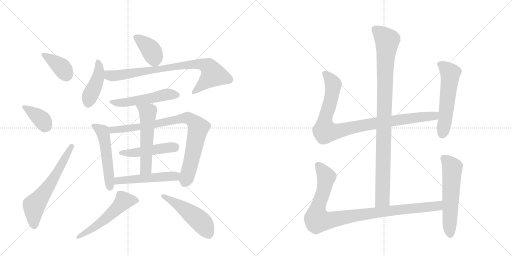
t = 0.00 s
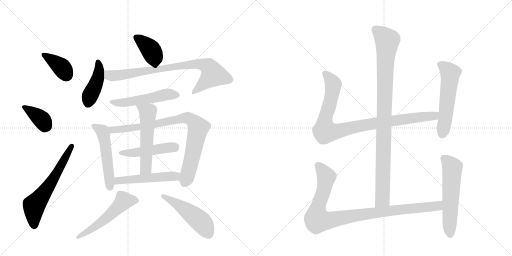
t = 2.83 s
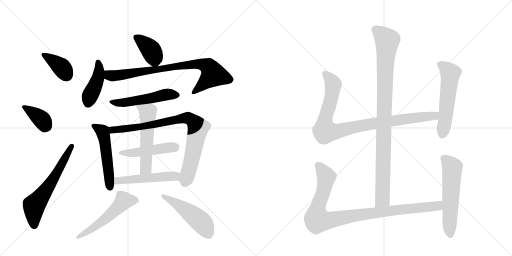
t = 5.67 s
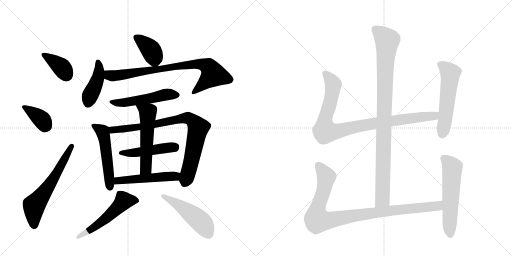
t = 8.50 s
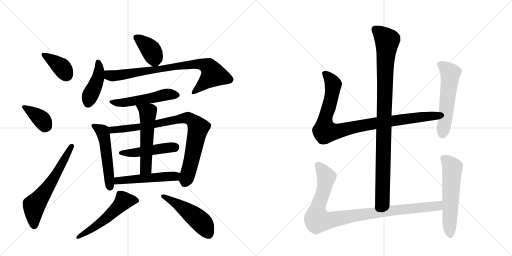
t = 11.33 s
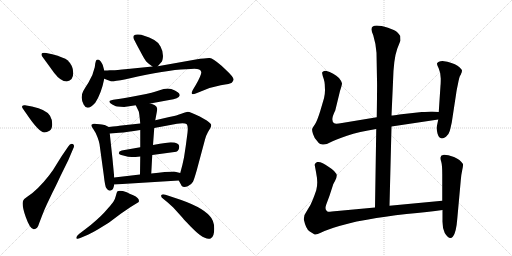
t = 14.17 s

The animated SVG that drew these frames (rendered in a browser with its animation timeline set to each time). Animation: 19 CSS @keyframes rules; one cycle of 14.17 s.

<svg version="1.1" viewBox="0 0 2048 1024" xmlns="http://www.w3.org/2000/svg">
  <g stroke="lightgray" stroke-dasharray="1,1" stroke-width="1" transform="scale(4, 4)">
    <line x1="0" y1="0" x2="256" y2="256"></line>
    <line x1="256" y1="0" x2="0" y2="256"></line>
    <line x1="128" y1="0" x2="128" y2="256"></line>
    <line x1="0" y1="128" x2="256" y2="128"></line>
    <line x1="256" y1="0" x2="512" y2="256"></line>
    <line x1="512" y1="0" x2="256" y2="256"></line>
    <line x1="384" y1="0" x2="384" y2="256"></line>
    <line x1="256" y1="128" x2="512" y2="128"></line>
  </g>
<g transform="scale(1, -1) translate(0, -850)">
   <style type="text/css">
    @keyframes keyframes0 {
      from {
       stroke: black;
       stroke-dashoffset: 381;
       stroke-width: 128;
       }
       55% {
       animation-timing-function: step-end;
       stroke: black;
       stroke-dashoffset: 0;
       stroke-width: 128;
       }
       to {
       stroke: black;
       stroke-width: 1024;
       }
       }
       #make-me-a-hanzi-animation-0 {
         animation: keyframes0 0.560059s both;
         animation-delay: 0.000000s;
         animation-timing-function: linear;
       }
    @keyframes keyframes1 {
      from {
       stroke: black;
       stroke-dashoffset: 377;
       stroke-width: 128;
       }
       55% {
       animation-timing-function: step-end;
       stroke: black;
       stroke-dashoffset: 0;
       stroke-width: 128;
       }
       to {
       stroke: black;
       stroke-width: 1024;
       }
       }
       #make-me-a-hanzi-animation-1 {
         animation: keyframes1 0.556803s both;
         animation-delay: 0.560059s;
         animation-timing-function: linear;
       }
    @keyframes keyframes2 {
      from {
       stroke: black;
       stroke-dashoffset: 619;
       stroke-width: 128;
       }
       67% {
       animation-timing-function: step-end;
       stroke: black;
       stroke-dashoffset: 0;
       stroke-width: 128;
       }
       to {
       stroke: black;
       stroke-width: 1024;
       }
       }
       #make-me-a-hanzi-animation-2 {
         animation: keyframes2 0.753743s both;
         animation-delay: 1.116862s;
         animation-timing-function: linear;
       }
    @keyframes keyframes3 {
      from {
       stroke: black;
       stroke-dashoffset: 389;
       stroke-width: 128;
       }
       56% {
       animation-timing-function: step-end;
       stroke: black;
       stroke-dashoffset: 0;
       stroke-width: 128;
       }
       to {
       stroke: black;
       stroke-width: 1024;
       }
       }
       #make-me-a-hanzi-animation-3 {
         animation: keyframes3 0.566569s both;
         animation-delay: 1.870605s;
         animation-timing-function: linear;
       }
    @keyframes keyframes4 {
      from {
       stroke: black;
       stroke-dashoffset: 429;
       stroke-width: 128;
       }
       58% {
       animation-timing-function: step-end;
       stroke: black;
       stroke-dashoffset: 0;
       stroke-width: 128;
       }
       to {
       stroke: black;
       stroke-width: 1024;
       }
       }
       #make-me-a-hanzi-animation-4 {
         animation: keyframes4 0.599121s both;
         animation-delay: 2.437174s;
         animation-timing-function: linear;
       }
    @keyframes keyframes5 {
      from {
       stroke: black;
       stroke-dashoffset: 819;
       stroke-width: 128;
       }
       73% {
       animation-timing-function: step-end;
       stroke: black;
       stroke-dashoffset: 0;
       stroke-width: 128;
       }
       to {
       stroke: black;
       stroke-width: 1024;
       }
       }
       #make-me-a-hanzi-animation-5 {
         animation: keyframes5 0.916504s both;
         animation-delay: 3.036296s;
         animation-timing-function: linear;
       }
    @keyframes keyframes6 {
      from {
       stroke: black;
       stroke-dashoffset: 521;
       stroke-width: 128;
       }
       63% {
       animation-timing-function: step-end;
       stroke: black;
       stroke-dashoffset: 0;
       stroke-width: 128;
       }
       to {
       stroke: black;
       stroke-width: 1024;
       }
       }
       #make-me-a-hanzi-animation-6 {
         animation: keyframes6 0.673991s both;
         animation-delay: 3.952799s;
         animation-timing-function: linear;
       }
    @keyframes keyframes7 {
      from {
       stroke: black;
       stroke-dashoffset: 526;
       stroke-width: 128;
       }
       63% {
       animation-timing-function: step-end;
       stroke: black;
       stroke-dashoffset: 0;
       stroke-width: 128;
       }
       to {
       stroke: black;
       stroke-width: 1024;
       }
       }
       #make-me-a-hanzi-animation-7 {
         animation: keyframes7 0.678060s both;
         animation-delay: 4.626790s;
         animation-timing-function: linear;
       }
    @keyframes keyframes8 {
      from {
       stroke: black;
       stroke-dashoffset: 854;
       stroke-width: 128;
       }
       74% {
       animation-timing-function: step-end;
       stroke: black;
       stroke-dashoffset: 0;
       stroke-width: 128;
       }
       to {
       stroke: black;
       stroke-width: 1024;
       }
       }
       #make-me-a-hanzi-animation-8 {
         animation: keyframes8 0.944987s both;
         animation-delay: 5.304850s;
         animation-timing-function: linear;
       }
    @keyframes keyframes9 {
      from {
       stroke: black;
       stroke-dashoffset: 478;
       stroke-width: 128;
       }
       61% {
       animation-timing-function: step-end;
       stroke: black;
       stroke-dashoffset: 0;
       stroke-width: 128;
       }
       to {
       stroke: black;
       stroke-width: 1024;
       }
       }
       #make-me-a-hanzi-animation-9 {
         animation: keyframes9 0.638997s both;
         animation-delay: 6.249837s;
         animation-timing-function: linear;
       }
    @keyframes keyframes10 {
      from {
       stroke: black;
       stroke-dashoffset: 550;
       stroke-width: 128;
       }
       64% {
       animation-timing-function: step-end;
       stroke: black;
       stroke-dashoffset: 0;
       stroke-width: 128;
       }
       to {
       stroke: black;
       stroke-width: 1024;
       }
       }
       #make-me-a-hanzi-animation-10 {
         animation: keyframes10 0.697591s both;
         animation-delay: 6.888835s;
         animation-timing-function: linear;
       }
    @keyframes keyframes11 {
      from {
       stroke: black;
       stroke-dashoffset: 510;
       stroke-width: 128;
       }
       62% {
       animation-timing-function: step-end;
       stroke: black;
       stroke-dashoffset: 0;
       stroke-width: 128;
       }
       to {
       stroke: black;
       stroke-width: 1024;
       }
       }
       #make-me-a-hanzi-animation-11 {
         animation: keyframes11 0.665039s both;
         animation-delay: 7.586426s;
         animation-timing-function: linear;
       }
    @keyframes keyframes12 {
      from {
       stroke: black;
       stroke-dashoffset: 539;
       stroke-width: 128;
       }
       64% {
       animation-timing-function: step-end;
       stroke: black;
       stroke-dashoffset: 0;
       stroke-width: 128;
       }
       to {
       stroke: black;
       stroke-width: 1024;
       }
       }
       #make-me-a-hanzi-animation-12 {
         animation: keyframes12 0.688639s both;
         animation-delay: 8.251465s;
         animation-timing-function: linear;
       }
    @keyframes keyframes13 {
      from {
       stroke: black;
       stroke-dashoffset: 500;
       stroke-width: 128;
       }
       62% {
       animation-timing-function: step-end;
       stroke: black;
       stroke-dashoffset: 0;
       stroke-width: 128;
       }
       to {
       stroke: black;
       stroke-width: 1024;
       }
       }
       #make-me-a-hanzi-animation-13 {
         animation: keyframes13 0.656901s both;
         animation-delay: 8.940104s;
         animation-timing-function: linear;
       }
    @keyframes keyframes14 {
      from {
       stroke: black;
       stroke-dashoffset: 994;
       stroke-width: 128;
       }
       76% {
       animation-timing-function: step-end;
       stroke: black;
       stroke-dashoffset: 0;
       stroke-width: 128;
       }
       to {
       stroke: black;
       stroke-width: 1024;
       }
       }
       #make-me-a-hanzi-animation-14 {
         animation: keyframes14 1.058919s both;
         animation-delay: 9.597005s;
         animation-timing-function: linear;
       }
    @keyframes keyframes15 {
      from {
       stroke: black;
       stroke-dashoffset: 956;
       stroke-width: 128;
       }
       76% {
       animation-timing-function: step-end;
       stroke: black;
       stroke-dashoffset: 0;
       stroke-width: 128;
       }
       to {
       stroke: black;
       stroke-width: 1024;
       }
       }
       #make-me-a-hanzi-animation-15 {
         animation: keyframes15 1.027995s both;
         animation-delay: 10.655924s;
         animation-timing-function: linear;
       }
    @keyframes keyframes16 {
      from {
       stroke: black;
       stroke-dashoffset: 559;
       stroke-width: 128;
       }
       65% {
       animation-timing-function: step-end;
       stroke: black;
       stroke-dashoffset: 0;
       stroke-width: 128;
       }
       to {
       stroke: black;
       stroke-width: 1024;
       }
       }
       #make-me-a-hanzi-animation-16 {
         animation: keyframes16 0.704915s both;
         animation-delay: 11.683919s;
         animation-timing-function: linear;
       }
    @keyframes keyframes17 {
      from {
       stroke: black;
       stroke-dashoffset: 993;
       stroke-width: 128;
       }
       76% {
       animation-timing-function: step-end;
       stroke: black;
       stroke-dashoffset: 0;
       stroke-width: 128;
       }
       to {
       stroke: black;
       stroke-width: 1024;
       }
       }
       #make-me-a-hanzi-animation-17 {
         animation: keyframes17 1.058105s both;
         animation-delay: 12.388835s;
         animation-timing-function: linear;
       }
    @keyframes keyframes18 {
      from {
       stroke: black;
       stroke-dashoffset: 577;
       stroke-width: 128;
       }
       65% {
       animation-timing-function: step-end;
       stroke: black;
       stroke-dashoffset: 0;
       stroke-width: 128;
       }
       to {
       stroke: black;
       stroke-width: 1024;
       }
       }
       #make-me-a-hanzi-animation-18 {
         animation: keyframes18 0.719564s both;
         animation-delay: 13.446940s;
         animation-timing-function: linear;
       }
</style>
<path d="M 267 524 Q 293 528 293 558 Q 293 588 270 609 Q 257 620 209 633 L 185 638 Q 170 640 167 636 Q 164 631 169 624 L 217 558 Q 243 524 267 524 Z" fill="lightgray"></path> 
<path d="M 105 396 Q 156 320 178 320 Q 187 320 198 327 Q 209 334 209 353 Q 209 372 200 387 Q 185 412 128 424 L 100 429 Q 92 430 89 426.5 Q 86 423 91 416 L 105 396 Z" fill="lightgray"></path> 
<path d="M 247 226 L 227 194 Q 214 171 196 148 Q 150 89 109 63 Q 95 54 93 48 Q 85 33 103 -18 Q 121 -69 136 -67 Q 150 -67 157 -42 L 167 -16 Q 177 11 188 34 L 210 80 Q 221 101 241 144 L 273 209 L 293 256 Q 300 270 291 274 Q 281 278 273 264 L 247 226 Z" fill="lightgray"></path> 
<path d="M 631 585 L 645 601 Q 651 606 652 626 Q 652 646 642 664 Q 632 682 617 690 Q 574 712 553 712 Q 526 714 536 692 Q 542 680 561 645 Q 579 610 587 602 Q 595 594 610 584 C 623 575 623 575 631 585 Z" fill="lightgray"></path> 
<path d="M 417 568 L 411 590 Q 409 596 403 604 Q 397 612 392 612 Q 387 612 385 609.5 Q 383 607 381 596 L 379 581 Q 372 548 353.5 519.5 Q 335 491 333 486 Q 320 461 334.5 432 Q 349 403 381 439 Q 405 475 417 535 L 417 568 Z" fill="lightgray"></path> 
<path d="M 417 535 L 430 530 Q 439 527 444 525 Q 449 523 503 533 L 551 544 Q 691 574 763 574 Q 802 578 805 562 Q 807 553 783 510 L 771 490 Q 759 466 783 476 L 803 484 Q 843 502 883 509 Q 922 515 927 519 Q 931 524 934 530 Q 938 539 901 573 L 885 588 Q 851 617 839 618 Q 827 619 783 612 L 631 585 L 610 584 L 511 574 Q 461 569 452 569 L 439 569 Q 431 568 417 568 C 387 567 389 545 417 535 Z" fill="lightgray"></path> 
<path d="M 601 436 L 677 450 Q 715 455 719 468 Q 719 472 716.5 476 Q 714 480 699.5 488 Q 685 496 670.5 496 Q 656 496 635.5 488 Q 615 480 558.5 469 Q 502 458 481 455 L 453 451 Q 439 448 438 446 Q 437 444 439 440 Q 441 436 451 431 Q 461 426 463.5 425 Q 466 424 483 423 Q 500 422 503 423 L 543 429 L 601 436 Z" fill="lightgray"></path> 
<path d="M 435 342 L 419 350 Q 417 350 399 353 Q 381 356 375 355 Q 368 354 366 351 Q 363 348 373 334 Q 383 320 390 301 Q 397 282 398 274 L 415 150 Q 420 105 425 98 Q 435 82 447 90 Q 453 92 457 112 L 457 140 L 450 214 L 439 316 C 436 341 436 341 435 342 Z" fill="lightgray"></path> 
<path d="M 743 266 L 736 220 Q 731 194 721 158 C 714 131 714 131 715 128 L 727 106 Q 735 98 751 105 Q 766 112 772 123 Q 777 134 787 169 L 820 292 Q 824 308 832 322 L 841 337 Q 845 344 845 350 Q 845 356 827 368 L 799 384 Q 760 403 751 403 Q 741 402 725 395 Q 709 388 677 382 L 621 369 L 561 356 L 477 347 Q 472 346 435 342 C 405 339 409 314 439 316 L 477 319 Q 508 321 561 330 L 617 338 L 708 355 Q 740 359 747 353 Q 753 346 750 319 L 743 266 Z" fill="lightgray"></path> 
<path d="M 609 230 L 705 243 Q 717 248 717 264 Q 717 280 683 281 Q 674 281 612 270 L 561 261 L 487 248 Q 475 245 475 237 Q 475 232 493 228 Q 514 222 527 222 Q 540 222 561 224 L 609 230 Z" fill="lightgray"></path> 
<path d="M 605 156 L 609 230 L 612 270 L 617 338 L 621 369 L 627 401 Q 629 412 629 414 Q 629 416 626 423 Q 622 430 601 436 C 572 445 530 456 543 429 L 555 404 Q 557 399 561 356 L 561 330 L 561 261 L 561 224 L 560 152 C 560 122 603 126 605 156 Z" fill="lightgray"></path> 
<path d="M 721 158 L 696 164 Q 667 164 605 156 L 560 152 L 457 140 C 427 137 427 110 457 112 L 715 128 C 745 130 750 151 721 158 Z" fill="lightgray"></path> 
<path d="M 347 -91 Q 358 -87 391 -68 L 435 -41 L 483 -5 L 521 21 L 555 42 Q 560 57 533 69 Q 517 76 507 81 Q 480 90 470 85 Q 467 82 463.5 67.5 Q 460 53 453.5 43 Q 447 33 419 2.5 Q 391 -28 341 -67 L 316 -86 Q 303 -97 305.5 -102.5 Q 308 -108 321 -102 L 347 -91 Z" fill="lightgray"></path> 
<path d="M 671 40 L 693 20 L 731 -22 Q 736 -29 762.5 -55.5 Q 789 -82 800 -90 Q 828 -110 842.5 -103.5 Q 857 -97 857 -64.5 Q 857 -32 839 -14 Q 805 25 701 58 L 662 71 Q 649 75 645 69 Q 642 63 654 54 L 671 40 Z" fill="lightgray"></path> 
<path d="M 1558 27 L 1566 344 L 1566 388 L 1572 522 Q 1574 614 1589 655 L 1602 688 L 1601 706 Q 1596 714 1588 722 Q 1580 729 1552 739 Q 1486 759 1486 733 Q 1485 728 1493 709 Q 1504 673 1506 639 L 1508 530 Q 1509 519 1507 381 L 1505 334 L 1500 20 C 1500 -10 1557 -3 1558 27 Z" fill="lightgray"></path> 
<path d="M 1566 344 L 1753 372 C 1783 376 1785 401 1755 402 L 1730 403 Q 1727 404 1687 402 L 1597 392 Q 1575 388 1566 388 L 1507 381 L 1368 358 Q 1342 353 1337 357 Q 1320 367 1341 408 L 1360 486 Q 1368 510 1368 517 Q 1367 524 1356 538 Q 1336 558 1303 567 Q 1294 567 1293 564 Q 1287 563 1289 555 Q 1290 547 1295 534 Q 1299 520 1299 513 L 1300 489 Q 1300 473 1296 457 L 1281 406 Q 1269 367 1260 353 Q 1250 339 1249 335 Q 1247 330 1252 314 Q 1257 298 1267 288 Q 1275 276 1281 274 L 1290 272 Q 1304 270 1322 281 Q 1339 291 1388 307 Q 1436 323 1505 334 L 1566 344 Z" fill="lightgray"></path> 
<path d="M 1753 372 L 1747 343 Q 1745 335 1750 316 Q 1759 285 1784 303 Q 1796 314 1799 326 Q 1802 337 1807 360 L 1825 478 Q 1826 487 1832 515 Q 1837 542 1841 548 Q 1845 554 1845 557 L 1847 561 L 1848 568 Q 1848 573 1830 587 Q 1812 600 1770 606 Q 1752 606 1748 596 Q 1747 594 1755 576 Q 1763 558 1763 536 Q 1763 513 1762 508 L 1755 402 L 1753 372 Z" fill="lightgray"></path> 
<path d="M 1769 47 L 1558 27 L 1500 20 L 1349 6 Q 1317 2 1311 3 Q 1297 8 1305 32 L 1318 67 L 1332 110 Q 1332 112 1340 126 Q 1347 140 1347 148 Q 1346 163 1314 183 Q 1285 205 1269 202 Q 1263 200 1261 196 Q 1258 191 1259 189 L 1264 162 Q 1269 137 1269 121 Q 1269 104 1265 89 Q 1260 74 1251 51 Q 1242 27 1229 9 Q 1215 -9 1215 -27 Q 1224 -68 1239 -76 L 1257 -87 Q 1262 -92 1285 -80 Q 1308 -69 1357 -54 Q 1406 -40 1427 -36 L 1473 -28 Q 1535 -16 1626 -6 Q 1716 3 1770 10 C 1800 14 1799 50 1769 47 Z" fill="lightgray"></path> 
<path d="M 1766 228 L 1762 221 Q 1760 216 1765 203 Q 1769 189 1769 153 L 1769 47 L 1770 10 L 1770 -30 Q 1769 -61 1779 -82 Q 1798 -113 1812 -96 Q 1825 -79 1829 -26 L 1843 128 Q 1845 153 1849 170 Q 1853 187 1852 194 Q 1841 212 1816 222 Q 1791 231 1776 231 Q 1768 229 1766 228 Z" fill="lightgray"></path> 
      <clipPath id="make-me-a-hanzi-clip-0">
      <path d="M 267 524 Q 293 528 293 558 Q 293 588 270 609 Q 257 620 209 633 L 185 638 Q 170 640 167 636 Q 164 631 169 624 L 217 558 Q 243 524 267 524 Z" fill="lightgray"></path>
      </clipPath>
      <path clip-path="url(#make-me-a-hanzi-clip-0)" d="M 173 631 L 243 584 L 265 550 " fill="none" id="make-me-a-hanzi-animation-0" stroke-dasharray="253 506" stroke-linecap="round"></path>

      <clipPath id="make-me-a-hanzi-clip-1">
      <path d="M 105 396 Q 156 320 178 320 Q 187 320 198 327 Q 209 334 209 353 Q 209 372 200 387 Q 185 412 128 424 L 100 429 Q 92 430 89 426.5 Q 86 423 91 416 L 105 396 Z" fill="lightgray"></path>
      </clipPath>
      <path clip-path="url(#make-me-a-hanzi-clip-1)" d="M 96 422 L 167 372 L 180 350 L 179 341 " fill="none" id="make-me-a-hanzi-animation-1" stroke-dasharray="249 498" stroke-linecap="round"></path>

      <clipPath id="make-me-a-hanzi-clip-2">
      <path d="M 247 226 L 227 194 Q 214 171 196 148 Q 150 89 109 63 Q 95 54 93 48 Q 85 33 103 -18 Q 121 -69 136 -67 Q 150 -67 157 -42 L 167 -16 Q 177 11 188 34 L 210 80 Q 221 101 241 144 L 273 209 L 293 256 Q 300 270 291 274 Q 281 278 273 264 L 247 226 Z" fill="lightgray"></path>
      </clipPath>
      <path clip-path="url(#make-me-a-hanzi-clip-2)" d="M 136 -53 L 136 28 L 220 144 L 287 266 " fill="none" id="make-me-a-hanzi-animation-2" stroke-dasharray="491 982" stroke-linecap="round"></path>

      <clipPath id="make-me-a-hanzi-clip-3">
      <path d="M 631 585 L 645 601 Q 651 606 652 626 Q 652 646 642 664 Q 632 682 617 690 Q 574 712 553 712 Q 526 714 536 692 Q 542 680 561 645 Q 579 610 587 602 Q 595 594 610 584 C 623 575 623 575 631 585 Z" fill="lightgray"></path>
      </clipPath>
      <path clip-path="url(#make-me-a-hanzi-clip-3)" d="M 546 700 L 602 652 L 625 597 " fill="none" id="make-me-a-hanzi-animation-3" stroke-dasharray="261 522" stroke-linecap="round"></path>

      <clipPath id="make-me-a-hanzi-clip-4">
      <path d="M 417 568 L 411 590 Q 409 596 403 604 Q 397 612 392 612 Q 387 612 385 609.5 Q 383 607 381 596 L 379 581 Q 372 548 353.5 519.5 Q 335 491 333 486 Q 320 461 334.5 432 Q 349 403 381 439 Q 405 475 417 535 L 417 568 Z" fill="lightgray"></path>
      </clipPath>
      <path clip-path="url(#make-me-a-hanzi-clip-4)" d="M 392 601 L 397 580 L 391 532 L 352 437 " fill="none" id="make-me-a-hanzi-animation-4" stroke-dasharray="301 602" stroke-linecap="round"></path>

      <clipPath id="make-me-a-hanzi-clip-5">
      <path d="M 417 535 L 430 530 Q 439 527 444 525 Q 449 523 503 533 L 551 544 Q 691 574 763 574 Q 802 578 805 562 Q 807 553 783 510 L 771 490 Q 759 466 783 476 L 803 484 Q 843 502 883 509 Q 922 515 927 519 Q 931 524 934 530 Q 938 539 901 573 L 885 588 Q 851 617 839 618 Q 827 619 783 612 L 631 585 L 610 584 L 511 574 Q 461 569 452 569 L 439 569 Q 431 568 417 568 C 387 567 389 545 417 535 Z" fill="lightgray"></path>
      </clipPath>
      <path clip-path="url(#make-me-a-hanzi-clip-5)" d="M 423 563 L 437 549 L 488 549 L 686 583 L 814 592 L 841 575 L 852 550 L 775 481 " fill="none" id="make-me-a-hanzi-animation-5" stroke-dasharray="691 1382" stroke-linecap="round"></path>

      <clipPath id="make-me-a-hanzi-clip-6">
      <path d="M 601 436 L 677 450 Q 715 455 719 468 Q 719 472 716.5 476 Q 714 480 699.5 488 Q 685 496 670.5 496 Q 656 496 635.5 488 Q 615 480 558.5 469 Q 502 458 481 455 L 453 451 Q 439 448 438 446 Q 437 444 439 440 Q 441 436 451 431 Q 461 426 463.5 425 Q 466 424 483 423 Q 500 422 503 423 L 543 429 L 601 436 Z" fill="lightgray"></path>
      </clipPath>
      <path clip-path="url(#make-me-a-hanzi-clip-6)" d="M 447 444 L 488 439 L 660 471 L 709 469 " fill="none" id="make-me-a-hanzi-animation-6" stroke-dasharray="393 786" stroke-linecap="round"></path>

      <clipPath id="make-me-a-hanzi-clip-7">
      <path d="M 435 342 L 419 350 Q 417 350 399 353 Q 381 356 375 355 Q 368 354 366 351 Q 363 348 373 334 Q 383 320 390 301 Q 397 282 398 274 L 415 150 Q 420 105 425 98 Q 435 82 447 90 Q 453 92 457 112 L 457 140 L 450 214 L 439 316 C 436 341 436 341 435 342 Z" fill="lightgray"></path>
      </clipPath>
      <path clip-path="url(#make-me-a-hanzi-clip-7)" d="M 372 349 L 410 324 L 419 292 L 439 102 " fill="none" id="make-me-a-hanzi-animation-7" stroke-dasharray="398 796" stroke-linecap="round"></path>

      <clipPath id="make-me-a-hanzi-clip-8">
      <path d="M 743 266 L 736 220 Q 731 194 721 158 C 714 131 714 131 715 128 L 727 106 Q 735 98 751 105 Q 766 112 772 123 Q 777 134 787 169 L 820 292 Q 824 308 832 322 L 841 337 Q 845 344 845 350 Q 845 356 827 368 L 799 384 Q 760 403 751 403 Q 741 402 725 395 Q 709 388 677 382 L 621 369 L 561 356 L 477 347 Q 472 346 435 342 C 405 339 409 314 439 316 L 477 319 Q 508 321 561 330 L 617 338 L 708 355 Q 740 359 747 353 Q 753 346 750 319 L 743 266 Z" fill="lightgray"></path>
      </clipPath>
      <path clip-path="url(#make-me-a-hanzi-clip-8)" d="M 445 324 L 451 331 L 551 340 L 740 378 L 765 372 L 793 336 L 768 215 L 739 119 " fill="none" id="make-me-a-hanzi-animation-8" stroke-dasharray="726 1452" stroke-linecap="round"></path>

      <clipPath id="make-me-a-hanzi-clip-9">
      <path d="M 609 230 L 705 243 Q 717 248 717 264 Q 717 280 683 281 Q 674 281 612 270 L 561 261 L 487 248 Q 475 245 475 237 Q 475 232 493 228 Q 514 222 527 222 Q 540 222 561 224 L 609 230 Z" fill="lightgray"></path>
      </clipPath>
      <path clip-path="url(#make-me-a-hanzi-clip-9)" d="M 481 238 L 553 241 L 701 263 " fill="none" id="make-me-a-hanzi-animation-9" stroke-dasharray="350 700" stroke-linecap="round"></path>

      <clipPath id="make-me-a-hanzi-clip-10">
      <path d="M 605 156 L 609 230 L 612 270 L 617 338 L 621 369 L 627 401 Q 629 412 629 414 Q 629 416 626 423 Q 622 430 601 436 C 572 445 530 456 543 429 L 555 404 Q 557 399 561 356 L 561 330 L 561 261 L 561 224 L 560 152 C 560 122 603 126 605 156 Z" fill="lightgray"></path>
      </clipPath>
      <path clip-path="url(#make-me-a-hanzi-clip-10)" d="M 551 425 L 591 399 L 583 177 L 567 159 " fill="none" id="make-me-a-hanzi-animation-10" stroke-dasharray="422 844" stroke-linecap="round"></path>

      <clipPath id="make-me-a-hanzi-clip-11">
      <path d="M 721 158 L 696 164 Q 667 164 605 156 L 560 152 L 457 140 C 427 137 427 110 457 112 L 715 128 C 745 130 750 151 721 158 Z" fill="lightgray"></path>
      </clipPath>
      <path clip-path="url(#make-me-a-hanzi-clip-11)" d="M 464 119 L 471 127 L 691 145 L 713 152 " fill="none" id="make-me-a-hanzi-animation-11" stroke-dasharray="382 764" stroke-linecap="round"></path>

      <clipPath id="make-me-a-hanzi-clip-12">
      <path d="M 347 -91 Q 358 -87 391 -68 L 435 -41 L 483 -5 L 521 21 L 555 42 Q 560 57 533 69 Q 517 76 507 81 Q 480 90 470 85 Q 467 82 463.5 67.5 Q 460 53 453.5 43 Q 447 33 419 2.5 Q 391 -28 341 -67 L 316 -86 Q 303 -97 305.5 -102.5 Q 308 -108 321 -102 L 347 -91 Z" fill="lightgray"></path>
      </clipPath>
      <path clip-path="url(#make-me-a-hanzi-clip-12)" d="M 544 47 L 495 46 L 428 -20 L 313 -100 " fill="none" id="make-me-a-hanzi-animation-12" stroke-dasharray="411 822" stroke-linecap="round"></path>

      <clipPath id="make-me-a-hanzi-clip-13">
      <path d="M 671 40 L 693 20 L 731 -22 Q 736 -29 762.5 -55.5 Q 789 -82 800 -90 Q 828 -110 842.5 -103.5 Q 857 -97 857 -64.5 Q 857 -32 839 -14 Q 805 25 701 58 L 662 71 Q 649 75 645 69 Q 642 63 654 54 L 671 40 Z" fill="lightgray"></path>
      </clipPath>
      <path clip-path="url(#make-me-a-hanzi-clip-13)" d="M 651 66 L 705 37 L 776 -13 L 813 -47 L 835 -87 " fill="none" id="make-me-a-hanzi-animation-13" stroke-dasharray="372 744" stroke-linecap="round"></path>

      <clipPath id="make-me-a-hanzi-clip-14">
      <path d="M 1558 27 L 1566 344 L 1566 388 L 1572 522 Q 1574 614 1589 655 L 1602 688 L 1601 706 Q 1596 714 1588 722 Q 1580 729 1552 739 Q 1486 759 1486 733 Q 1485 728 1493 709 Q 1504 673 1506 639 L 1508 530 Q 1509 519 1507 381 L 1505 334 L 1500 20 C 1500 -10 1557 -3 1558 27 Z" fill="lightgray"></path>
      </clipPath>
      <path clip-path="url(#make-me-a-hanzi-clip-14)" d="M 1499 734 L 1549 687 L 1541 601 L 1530 53 L 1506 28 " fill="none" id="make-me-a-hanzi-animation-14" stroke-dasharray="866 1732" stroke-linecap="round"></path>

      <clipPath id="make-me-a-hanzi-clip-15">
      <path d="M 1566 344 L 1753 372 C 1783 376 1785 401 1755 402 L 1730 403 Q 1727 404 1687 402 L 1597 392 Q 1575 388 1566 388 L 1507 381 L 1368 358 Q 1342 353 1337 357 Q 1320 367 1341 408 L 1360 486 Q 1368 510 1368 517 Q 1367 524 1356 538 Q 1336 558 1303 567 Q 1294 567 1293 564 Q 1287 563 1289 555 Q 1290 547 1295 534 Q 1299 520 1299 513 L 1300 489 Q 1300 473 1296 457 L 1281 406 Q 1269 367 1260 353 Q 1250 339 1249 335 Q 1247 330 1252 314 Q 1257 298 1267 288 Q 1275 276 1281 274 L 1290 272 Q 1304 270 1322 281 Q 1339 291 1388 307 Q 1436 323 1505 334 L 1566 344 Z" fill="lightgray"></path>
      </clipPath>
      <path clip-path="url(#make-me-a-hanzi-clip-15)" d="M 1301 555 L 1333 513 L 1319 434 L 1300 371 L 1300 325 L 1352 325 L 1503 358 L 1726 385 L 1748 395 " fill="none" id="make-me-a-hanzi-animation-15" stroke-dasharray="828 1656" stroke-linecap="round"></path>

      <clipPath id="make-me-a-hanzi-clip-16">
      <path d="M 1753 372 L 1747 343 Q 1745 335 1750 316 Q 1759 285 1784 303 Q 1796 314 1799 326 Q 1802 337 1807 360 L 1825 478 Q 1826 487 1832 515 Q 1837 542 1841 548 Q 1845 554 1845 557 L 1847 561 L 1848 568 Q 1848 573 1830 587 Q 1812 600 1770 606 Q 1752 606 1748 596 Q 1747 594 1755 576 Q 1763 558 1763 536 Q 1763 513 1762 508 L 1755 402 L 1753 372 Z" fill="lightgray"></path>
      </clipPath>
      <path clip-path="url(#make-me-a-hanzi-clip-16)" d="M 1757 595 L 1776 584 L 1801 557 L 1770 315 " fill="none" id="make-me-a-hanzi-animation-16" stroke-dasharray="431 862" stroke-linecap="round"></path>

      <clipPath id="make-me-a-hanzi-clip-17">
      <path d="M 1769 47 L 1558 27 L 1500 20 L 1349 6 Q 1317 2 1311 3 Q 1297 8 1305 32 L 1318 67 L 1332 110 Q 1332 112 1340 126 Q 1347 140 1347 148 Q 1346 163 1314 183 Q 1285 205 1269 202 Q 1263 200 1261 196 Q 1258 191 1259 189 L 1264 162 Q 1269 137 1269 121 Q 1269 104 1265 89 Q 1260 74 1251 51 Q 1242 27 1229 9 Q 1215 -9 1215 -27 Q 1224 -68 1239 -76 L 1257 -87 Q 1262 -92 1285 -80 Q 1308 -69 1357 -54 Q 1406 -40 1427 -36 L 1473 -28 Q 1535 -16 1626 -6 Q 1716 3 1770 10 C 1800 14 1799 50 1769 47 Z" fill="lightgray"></path>
      </clipPath>
      <path clip-path="url(#make-me-a-hanzi-clip-17)" d="M 1273 189 L 1305 138 L 1294 83 L 1269 14 L 1270 -30 L 1314 -32 L 1524 3 L 1726 23 L 1753 28 L 1762 41 " fill="none" id="make-me-a-hanzi-animation-17" stroke-dasharray="865 1730" stroke-linecap="round"></path>

      <clipPath id="make-me-a-hanzi-clip-18">
      <path d="M 1766 228 L 1762 221 Q 1760 216 1765 203 Q 1769 189 1769 153 L 1769 47 L 1770 10 L 1770 -30 Q 1769 -61 1779 -82 Q 1798 -113 1812 -96 Q 1825 -79 1829 -26 L 1843 128 Q 1845 153 1849 170 Q 1853 187 1852 194 Q 1841 212 1816 222 Q 1791 231 1776 231 Q 1768 229 1766 228 Z" fill="lightgray"></path>
      </clipPath>
      <path clip-path="url(#make-me-a-hanzi-clip-18)" d="M 1774 219 L 1809 179 L 1801 -89 " fill="none" id="make-me-a-hanzi-animation-18" stroke-dasharray="449 898" stroke-linecap="round"></path>

</g>
</svg>
